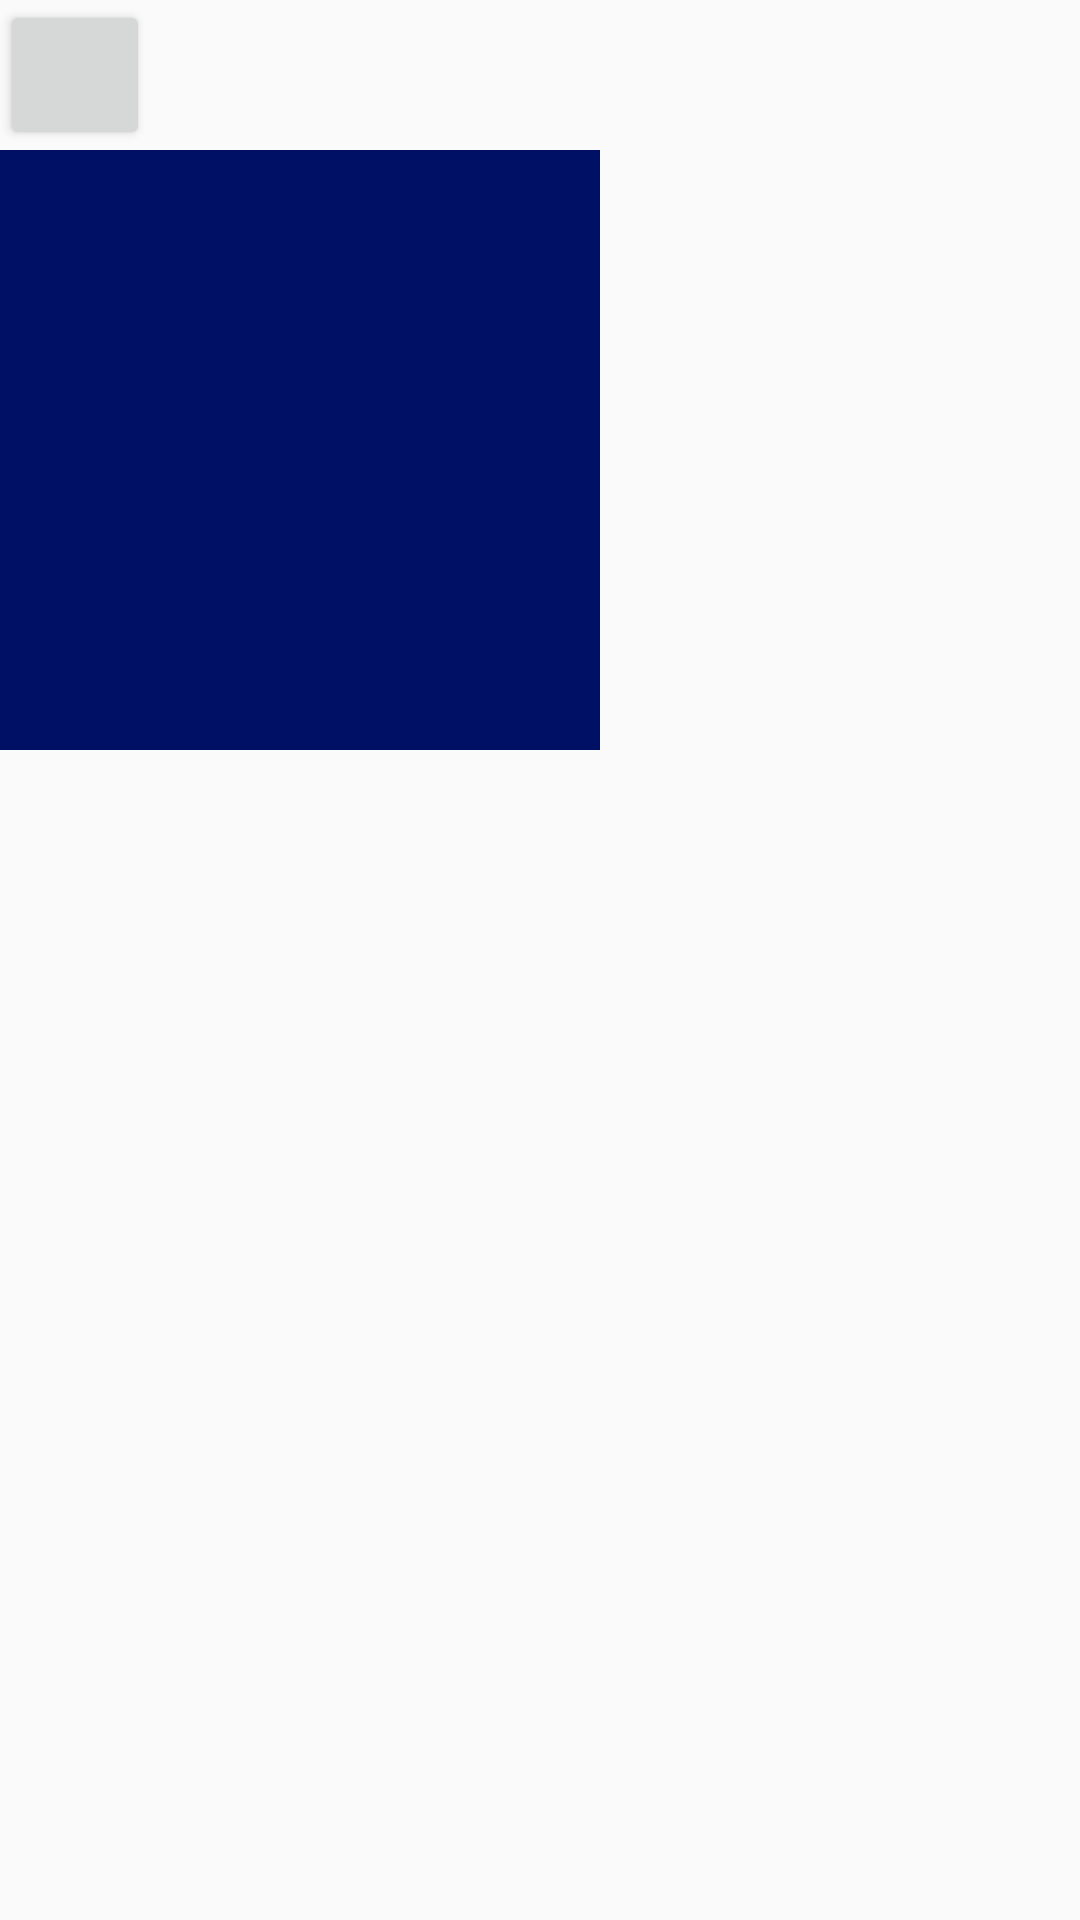

Write the Android layout XML for this screen, with the resource values it uses.
<!-- AndroidManifest.xml: application theme AppTheme -->
<!-- res/layout/test.xml -->
<?xml version="1.0" encoding="utf-8"?>
<LinearLayout
    xmlns:android="http://schemas.android.com/apk/res/android"
    android:layout_width="match_parent"
    android:layout_height="match_parent"
    android:orientation="vertical">
    <Button
        android:id="@+id/aa"
        android:layout_width="50dp"
        android:layout_height="50dp"/>
    <FrameLayout
        android:layout_width="match_parent"
        android:layout_height="match_parent">
        <LinearLayout
            android:layout_width="200dp"
            android:layout_height="200dp"
            android:background="@color/colorPrimaryDark"
            android:orientation="vertical"/>

        <RelativeLayout
            android:layout_width="match_parent"
            android:layout_height="match_parent"
            android:id="@+id/fragment11">
        </RelativeLayout>
    </FrameLayout>

</LinearLayout>
<!-- resources referenced by this layout -->
<resources>
  <color name="colorPrimaryDark">#001064</color>
  <style name="AppTheme" parent="Theme.AppCompat.Light.NoActionBar">
          
          <item name="colorPrimary">@color/colorPrimary</item>
          <item name="colorPrimaryDark">@color/colorPrimaryDark</item>
          <item name="colorAccent">@color/colorAccent</item>
  
          <item name="windowNoTitle">true</item>
      </style>
  <color name="colorPrimary">#283593</color>
  <color name="colorAccent">#03DAC5</color>
</resources>
